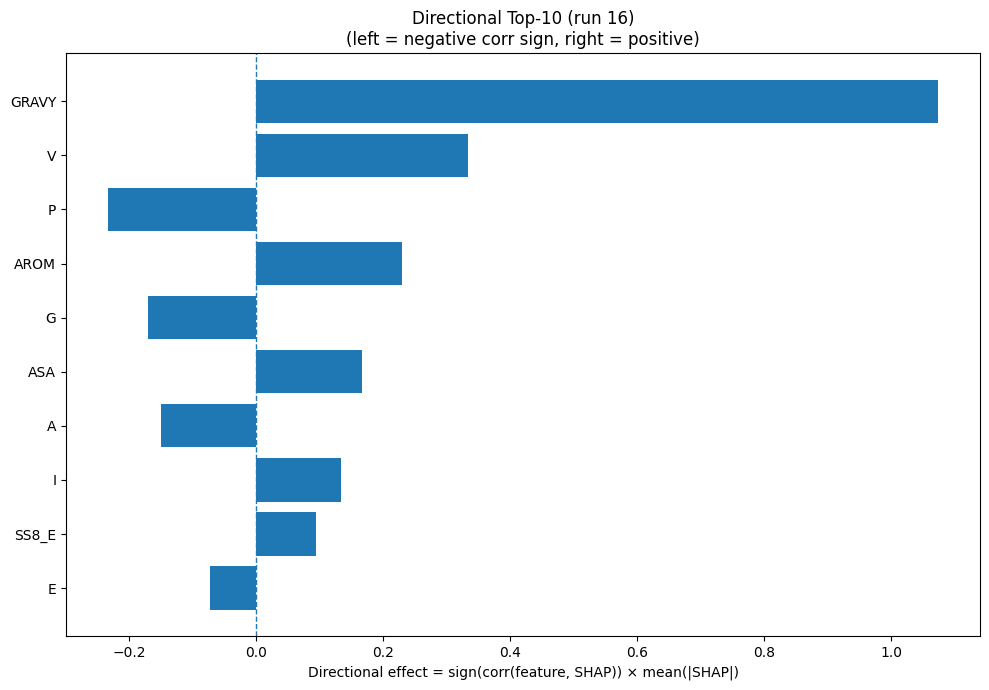

Values plotted in this chart, from the file beside it:
Index, Feature, CorrSign, MeanAbsSHAP, DirectionalEffect
32, GRAVY, 1.0, 1.074, 1.074
17, V, 1.0, 0.3334, 0.3334
12, P, -1.0, 0.2344, -0.2344
33, AROM, 1.0, 0.2294, 0.2294
5, G, -1.0, 0.1709, -0.1709
31, ASA, 1.0, 0.1664, 0.1664
0, A, -1.0, 0.1496, -0.1496
7, I, 1.0, 0.1331, 0.1331
24, SS8_E, 1.0, 0.09375, 0.09375
3, E, -1.0, 0.07299, -0.07299
21, SS3_E, 1.0, 0.06345, 0.06345
11, N, 1.0, 0.05785, 0.05785
15, S, -1.0, 0.0552, -0.0552
2, D, -1.0, 0.04948, -0.04948
22, SS3_C, -1.0, 0.03704, -0.03704
9, L, 1.0, 0.03534, 0.03534
14, R, -1.0, 0.02991, -0.02991
30, SS8_-, 1.0, 0.02787, 0.02787
16, T, 1.0, 0.02738, 0.02738
19, Y, 1.0, 0.02654, 0.02654
13, Q, 1.0, 0.01516, 0.01516
18, W, 1.0, 0.01158, 0.01158
8, K, 1.0, 0.01087, 0.01087
20, SS3_H, 1.0, 0.01018, 0.01018
23, SS8_H, -1.0, 0.008067, -0.008067
28, SS8_T, -1.0, 0.004579, -0.004579
6, H, 1.0, 0.002029, 0.002029
4, F, -1.0, 0.00194, -0.00194
25, SS8_G, -1.0, 0.00142, -0.00142
1, C, 0.0, 0.0, 0.0
10, M, 0.0, 0.0, 0.0
29, SS8_S, 0.0, 0.0, 0.0
26, SS8_I, 0.0, 0.0, 0.0
27, SS8_B, 0.0, 0.0, 0.0
